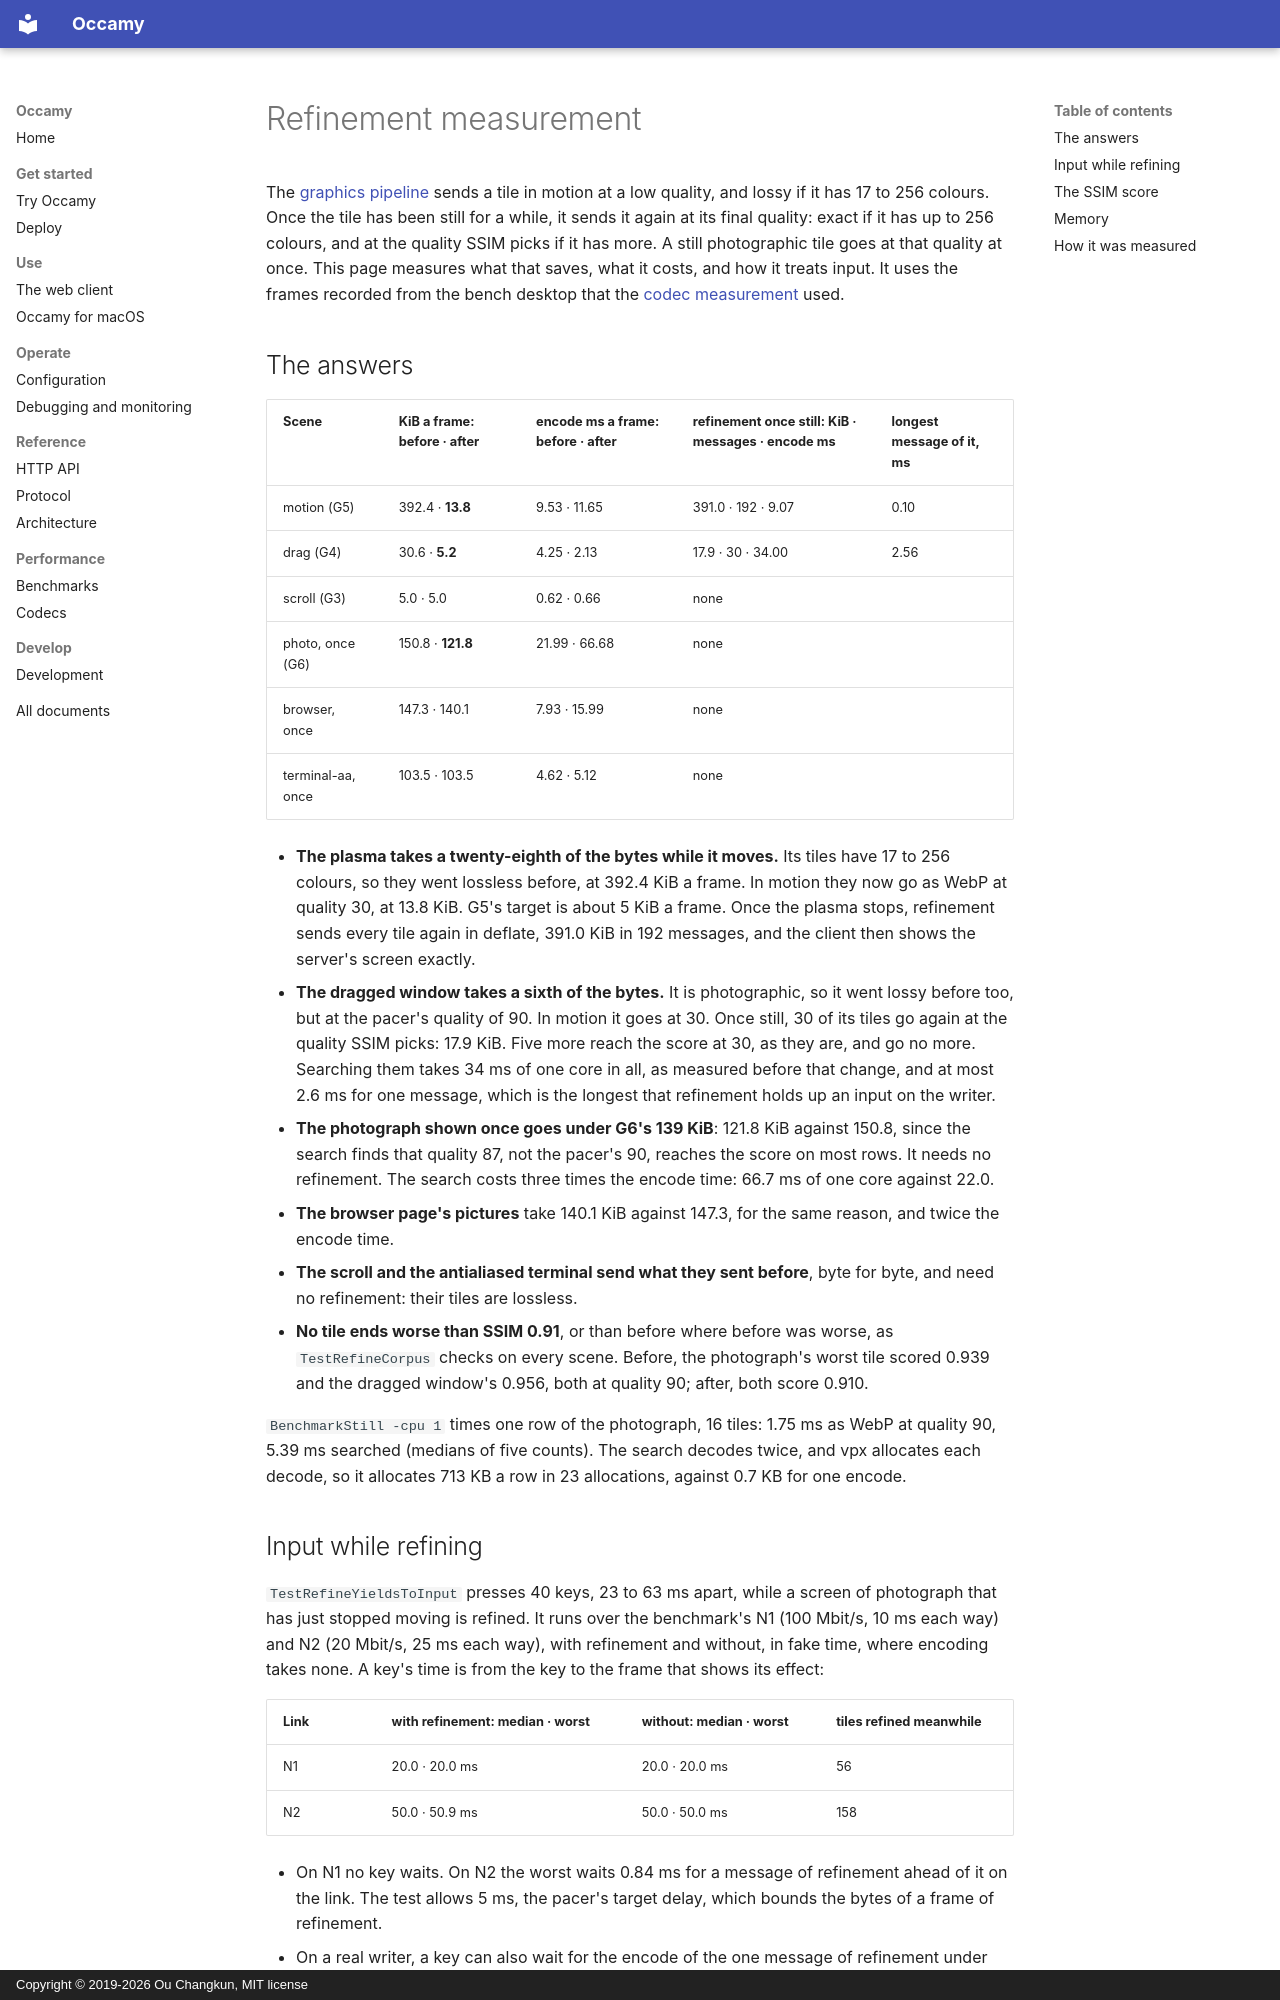

repository: changkun/occamy · page: benchmarks/refinement/index.html · generator: mkdocs · copyright: Copyright © 2019-2026 Ou Changkun, MIT license

# Refinement measurement

The [graphics pipeline](../../specs/008-native-architecture/graphics-pipeline.md)
sends a tile in motion at a low quality, and lossy if it has 17 to 256
colours. Once the tile has been still for a while, it sends it again at
its final quality: exact if it has up to 256 colours, and at the quality
SSIM picks if it has more. A still photographic tile goes at that
quality at once. This page measures what that saves, what it costs, and
how it treats input. It uses the frames recorded from the bench desktop
that the [codec measurement](./codecs.md) used.

## The answers

| Scene | KiB a frame: before · after | encode ms a frame: before · after | refinement once still: KiB · messages · encode ms | longest message of it, ms |
|---|---|---|---|---|
| motion (G5) | 392.4 · **13.8** | 9.53 · 11.65 | 391.0 · 192 · 9.07 | 0.10 |
| drag (G4) | 30.6 · **5.2** | 4.25 · 2.13 | 17.9 · 30 · 34.00 | 2.56 |
| scroll (G3) | 5.0 · 5.0 | 0.62 · 0.66 | none | |
| photo, once (G6) | 150.8 · **121.8** | 21.99 · 66.68 | none | |
| browser, once | 147.3 · 140.1 | 7.93 · 15.99 | none | |
| terminal-aa, once | 103.5 · 103.5 | 4.62 · 5.12 | none | |

- **The plasma takes a twenty-eighth of the bytes while it moves.** Its
  tiles have 17 to 256 colours, so they went lossless before, at 392.4
  KiB a frame. In motion they now go as WebP at quality 30, at 13.8 KiB.
  G5's target is about 5 KiB a frame. Once the plasma stops, refinement
  sends every tile again in deflate, 391.0 KiB in 192 messages, and the
  client then shows the server's screen exactly.
- **The dragged window takes a sixth of the bytes.** It is photographic,
  so it went lossy before too, but at the pacer's quality of 90. In
  motion it goes at 30. Once still, 30 of its tiles go again at the
  quality SSIM picks: 17.9 KiB. Five more reach the score at 30, as they
  are, and go no more. Searching them takes 34 ms of one core in all, as
  measured before that change, and at most
  2.6 ms for one message, which is the longest that refinement holds up
  an input on the writer.
- **The photograph shown once goes under G6's 139 KiB**: 121.8 KiB
  against 150.8, since the search finds that quality 87, not the
  pacer's 90, reaches the score on most rows. It needs no refinement.
  The search costs three times the encode time: 66.7 ms of one core
  against 22.0.
- **The browser page's pictures** take 140.1 KiB against 147.3, for the
  same reason, and twice the encode time.
- **The scroll and the antialiased terminal send what they sent before**,
  byte for byte, and need no refinement: their tiles are lossless.
- **No tile ends worse than SSIM 0.91**, or than before where before was
  worse, as `TestRefineCorpus` checks on every scene. Before, the
  photograph's worst tile scored 0.939 and the dragged window's 0.956,
  both at quality 90; after, both score 0.910.

`BenchmarkStill -cpu 1` times one row of the photograph, 16 tiles: 1.75
ms as WebP at quality 90, 5.39 ms searched (medians of five counts). The
search decodes twice, and vpx allocates each decode, so it allocates 713
KB a row in 23 allocations, against 0.7 KB for one encode.

## Input while refining

`TestRefineYieldsToInput` presses 40 keys, 23 to 63 ms apart, while a
screen of photograph that has just stopped moving is refined. It runs
over the benchmark's N1 (100 Mbit/s, 10 ms each way) and N2 (20 Mbit/s,
25 ms each way), with refinement and without, in fake time, where
encoding takes none. A key's time is from the key to the frame that
shows its effect:

| Link | with refinement: median · worst | without: median · worst | tiles refined meanwhile |
|---|---|---|---|
| N1 | 20.0 · 20.0 ms | 20.0 · 20.0 ms | 56 |
| N2 | 50.0 · 50.9 ms | 50.0 · 50.0 ms | 158 |

- On N1 no key waits. On N2 the worst waits 0.84 ms for a message of
  refinement ahead of it on the link. The test allows 5 ms, the pacer's
  target delay, which bounds the bytes of a frame of refinement.
- On a real writer, a key can also wait for the encode of the one
  message of refinement under way: at most 2.6 ms of one core on the
  corpus, the dragged window's photographic tiles.
